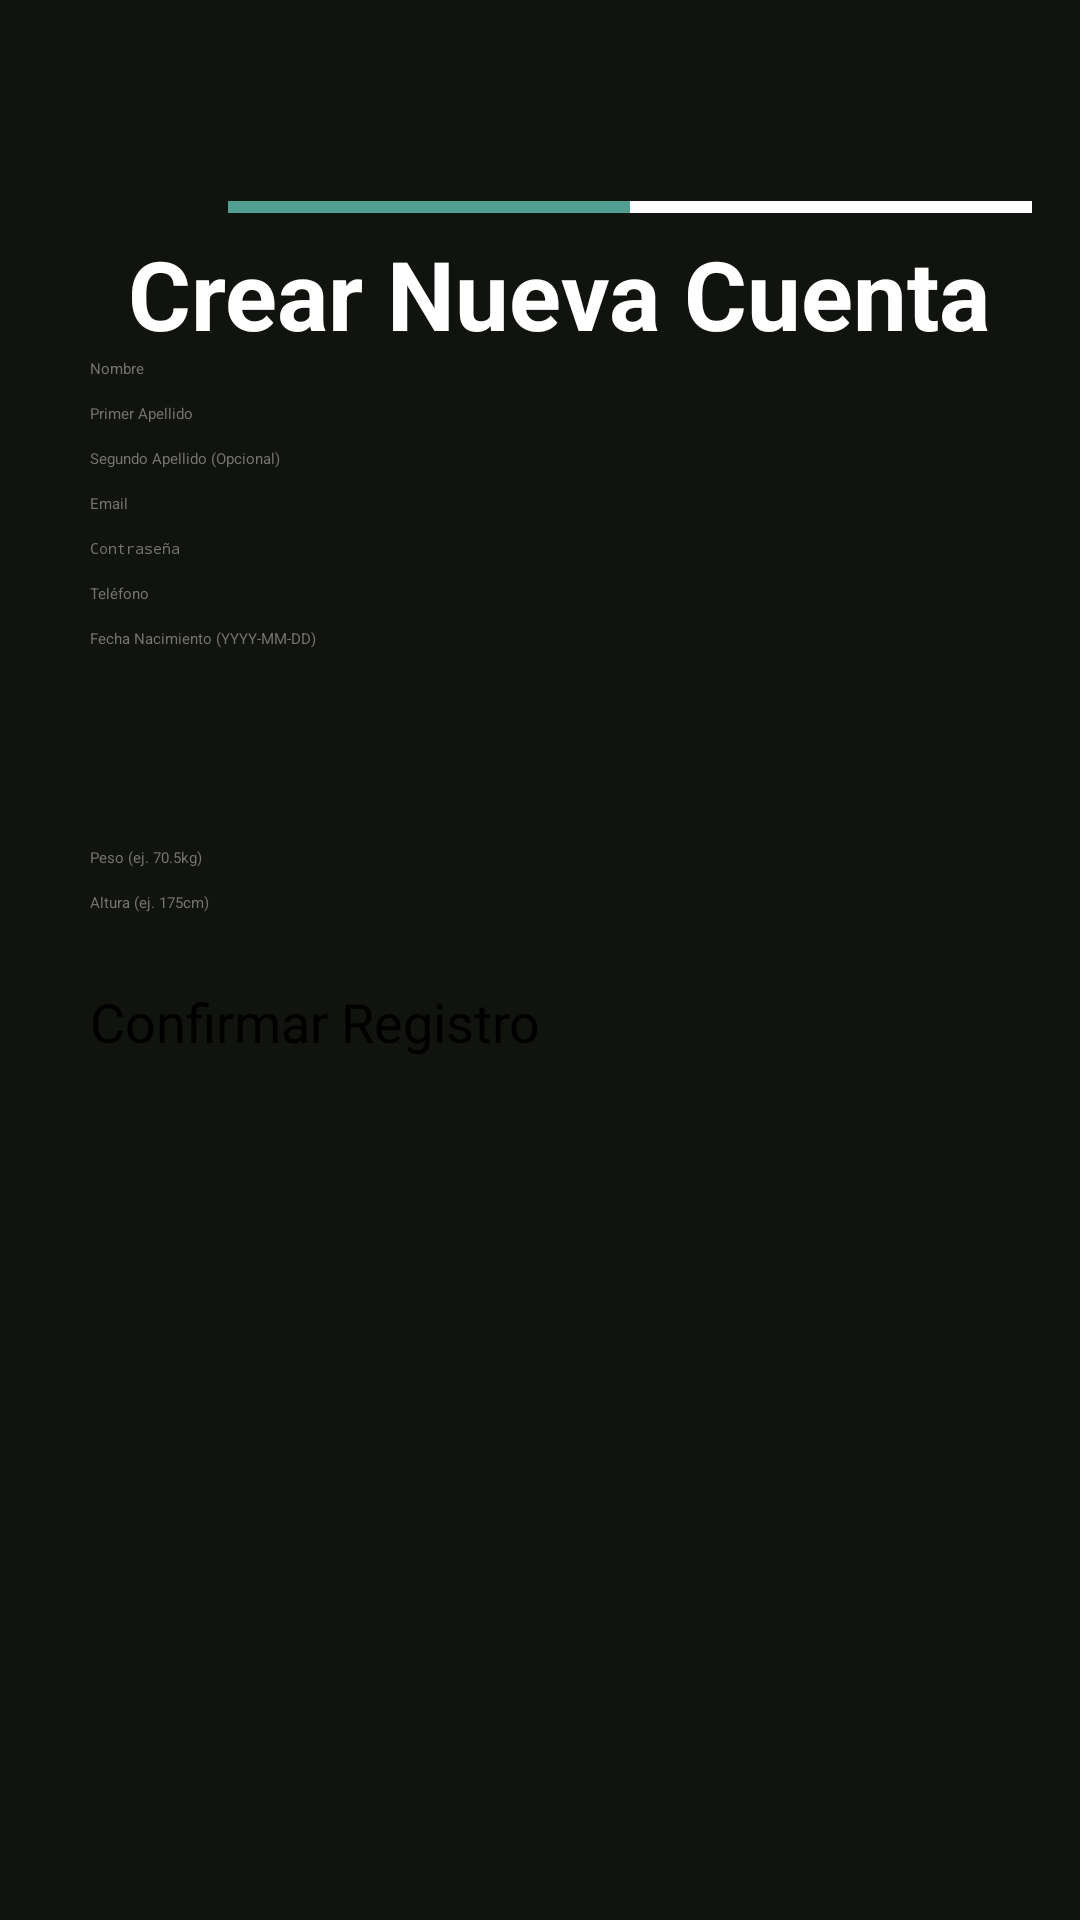

Layout XML and referenced resources for this Android screen:
<!-- AndroidManifest.xml: application theme Theme.FitnessApp -->
<!-- res/layout/activity_register.xml -->
<?xml version="1.0" encoding="utf-8"?>
<androidx.constraintlayout.widget.ConstraintLayout
    xmlns:android="http://schemas.android.com/apk/res/android"
    xmlns:app="http://schemas.android.com/apk/res-auto"
    xmlns:tools="http://schemas.android.com/tools"
    android:layout_width="match_parent"
    android:layout_height="match_parent"
    android:background="@color/fondoPantalla">

    <include
        android:id="@+id/barraProgreso"
        layout="@layout/barra_progreso"
        android:layout_width="match_parent"
        android:layout_height="wrap_content"
        app:layout_constraintStart_toEndOf="parent"
        app:layout_constraintEnd_toEndOf="parent"
        app:layout_constraintTop_toTopOf="parent"
        app:layout_constraintBottom_toBottomOf="parent"
        app:layout_constraintVertical_bias="0.031"
        />

    <ImageButton
        android:id="@+id/botonVolverActividad"
        android:layout_width="36dp"
        android:layout_height="36dp"
        android:background="@android:color/transparent"
        app:layout_constraintStart_toStartOf="parent"
        app:layout_constraintTop_toTopOf="parent"
        app:layout_constraintBottom_toBottomOf="parent"
        app:layout_constraintEnd_toEndOf="parent"
        app:srcCompat="@drawable/ic_flecha_atras"
        app:layout_constraintVertical_bias="0.067"
        app:layout_constraintHorizontal_bias="0.07"/>

    <ScrollView
        android:id="@+id/mainRegister"
        android:layout_width="match_parent"
        android:layout_height="0dp"
        app:layout_constraintStart_toStartOf="parent"
        app:layout_constraintTop_toBottomOf="@+id/botonVolverActividad"
        app:layout_constraintBottom_toBottomOf="parent"
        app:layout_constraintEnd_toEndOf="parent"
        tools:context=".RegisterActivity">

        <LinearLayout
            android:layout_width="match_parent"
            android:layout_height="wrap_content"
            android:gravity="right"
            android:orientation="vertical"
            android:paddingLeft="30dp"
            android:paddingRight="30dp"
            android:paddingBottom="30dp">

            <TextView
                android:id="@+id/tituloCreaCuenta"
                android:layout_width="wrap_content"
                android:layout_height="wrap_content"
                android:text="Crear Nueva Cuenta"
                android:textColor="@color/white"
                android:textSize="32sp"
                android:textStyle="bold"/>

            <EditText
                android:id="@+id/editNombre"
                android:layout_width="match_parent"
                android:layout_height="wrap_content"
                android:hint="Nombre"
                android:inputType="textPersonName"
                android:textColorHint="@color/pistaEditables"
                android:textColor="@color/white"/>

            <EditText
                android:id="@+id/editApellido1"
                android:layout_width="match_parent"
                android:layout_height="wrap_content"
                android:layout_marginTop="8dp"
                android:hint="Primer Apellido"
                android:inputType="textPersonName"
                android:textColorHint="@color/pistaEditables"
                android:textColor="@color/white"/>

            <EditText
                android:id="@+id/editApellido2"
                android:layout_width="match_parent"
                android:layout_height="wrap_content"
                android:layout_marginTop="8dp"
                android:hint="Segundo Apellido (Opcional)"
                android:inputType="textPersonName"
                android:textColorHint="@color/pistaEditables"
                android:textColor="@color/white"/>

            <EditText
                android:id="@+id/editEmail"
                android:layout_width="match_parent"
                android:layout_height="wrap_content"
                android:layout_marginTop="8dp"
                android:hint="Email"
                android:inputType="textEmailAddress"
                android:textColorHint="@color/pistaEditables"
                android:textColor="@color/white"/>

            <EditText
                android:id="@+id/editContrasenha"
                android:layout_width="match_parent"
                android:layout_height="wrap_content"
                android:layout_marginTop="8dp"
                android:hint="Contraseña"
                android:inputType="textPassword"
                android:textColorHint="@color/pistaEditables"
                android:textColor="@color/white"/>

            <EditText
                android:id="@+id/editTelefono"
                android:layout_width="match_parent"
                android:layout_height="wrap_content"
                android:layout_marginTop="8dp"
                android:hint="Teléfono"
                android:inputType="phone"
                android:textColorHint="@color/pistaEditables"
                android:textColor="@color/white"/>

            <EditText
                android:id="@+id/editFechaNacimiento"
                android:layout_width="match_parent"
                android:layout_height="wrap_content"
                android:layout_marginTop="8dp"
                android:hint="Fecha Nacimiento (YYYY-MM-DD)"
                android:inputType="date"
                android:textColorHint="@color/pistaEditables"
                android:textColor="@color/white"/>

            <Spinner
                android:id="@+id/spinnerGenero"
                android:layout_width="match_parent"
                android:layout_height="50dp"
                android:layout_marginTop="8dp"
                android:textColorHint="@color/pistaEditables"
                android:inputType="textCapCharacters" />

            <EditText
                android:id="@+id/editPeso"
                android:layout_width="match_parent"
                android:layout_height="wrap_content"
                android:layout_marginTop="8dp"
                android:hint="Peso (ej. 70.5kg)"
                android:inputType="numberDecimal"
                android:textColorHint="@color/pistaEditables"
                android:textColor="@color/white"/>

            <EditText
                android:id="@+id/editAltura"
                android:layout_width="match_parent"
                android:layout_height="wrap_content"
                android:layout_marginTop="8dp"
                android:hint="Altura (ej. 175cm)"
                android:inputType="numberDecimal"
                android:textColorHint="@color/pistaEditables"
                android:textColor="@color/white"/>

            <Button
                android:id="@+id/botonRegistrar"
                android:layout_width="match_parent"
                android:layout_height="wrap_content"
                android:layout_marginTop="24dp"
                android:backgroundTint="@color/colorImparcial"
                android:text="Confirmar Registro"
                android:textColor="@color/black"
                android:textSize="18dp" />

        </LinearLayout>
    </ScrollView>


</androidx.constraintlayout.widget.ConstraintLayout>
<!-- res/layout/barra_progreso.xml (included above) -->
<?xml version="1.0" encoding="utf-8"?>
<LinearLayout xmlns:android="http://schemas.android.com/apk/res/android"
    android:layout_width="match_parent"
    android:layout_height="wrap_content"
    android:orientation="vertical"
    android:padding="16dp"
    android:paddingBottom="16dp">

    <ProgressBar
        android:id="@+id/barraProgresoLayout"
        android:layout_width="match_parent"
        android:layout_height="wrap_content"
        style="@style/Widget.AppCompat.ProgressBar.Horizontal"
        android:layout_marginTop="27.5dp"
        android:layout_marginStart="60dp"
        android:max="100"
        android:progress="50"
        android:backgroundTint="#424242"
        android:progressTint="@color/colorImparcial"/>

</LinearLayout>
<!-- resources referenced by this layout -->
<resources>
  <color name="black">#FF000000</color>
  <color name="colorImparcial">#509F90</color>
  <color name="fondoPantalla">#11140e</color>
  <color name="pistaEditables">#757474</color>
  <color name="white">#FFFFFFFF</color>
  <!-- drawable ic_flecha_atras (drawable) -->
  <vector xmlns:android="http://schemas.android.com/apk/res/android"
      android:autoMirrored="true"
      android:height="45dp"
      android:tint="@color/white"
      android:viewportHeight="23"
      android:viewportWidth="24"
      android:width="45dp">
        
      <path android:fillColor="@android:color/white"
          android:pathData="M21,11H6.83l3.58,-3.59L9,6l-6,6 6,6 1.41,-1.41L6.83,13H21z"/>
      
  </vector>
  <style name="Theme.FitnessApp" parent="Base.Theme.FitnessApp">
      
      <item name="android:navigationBarColor">@android:color/transparent</item>
      <item name="android:statusBarColor">@android:color/transparent</item>
      <item name="android:windowLightStatusBar">?attr/isLightTheme</item>
    </style>
</resources>
